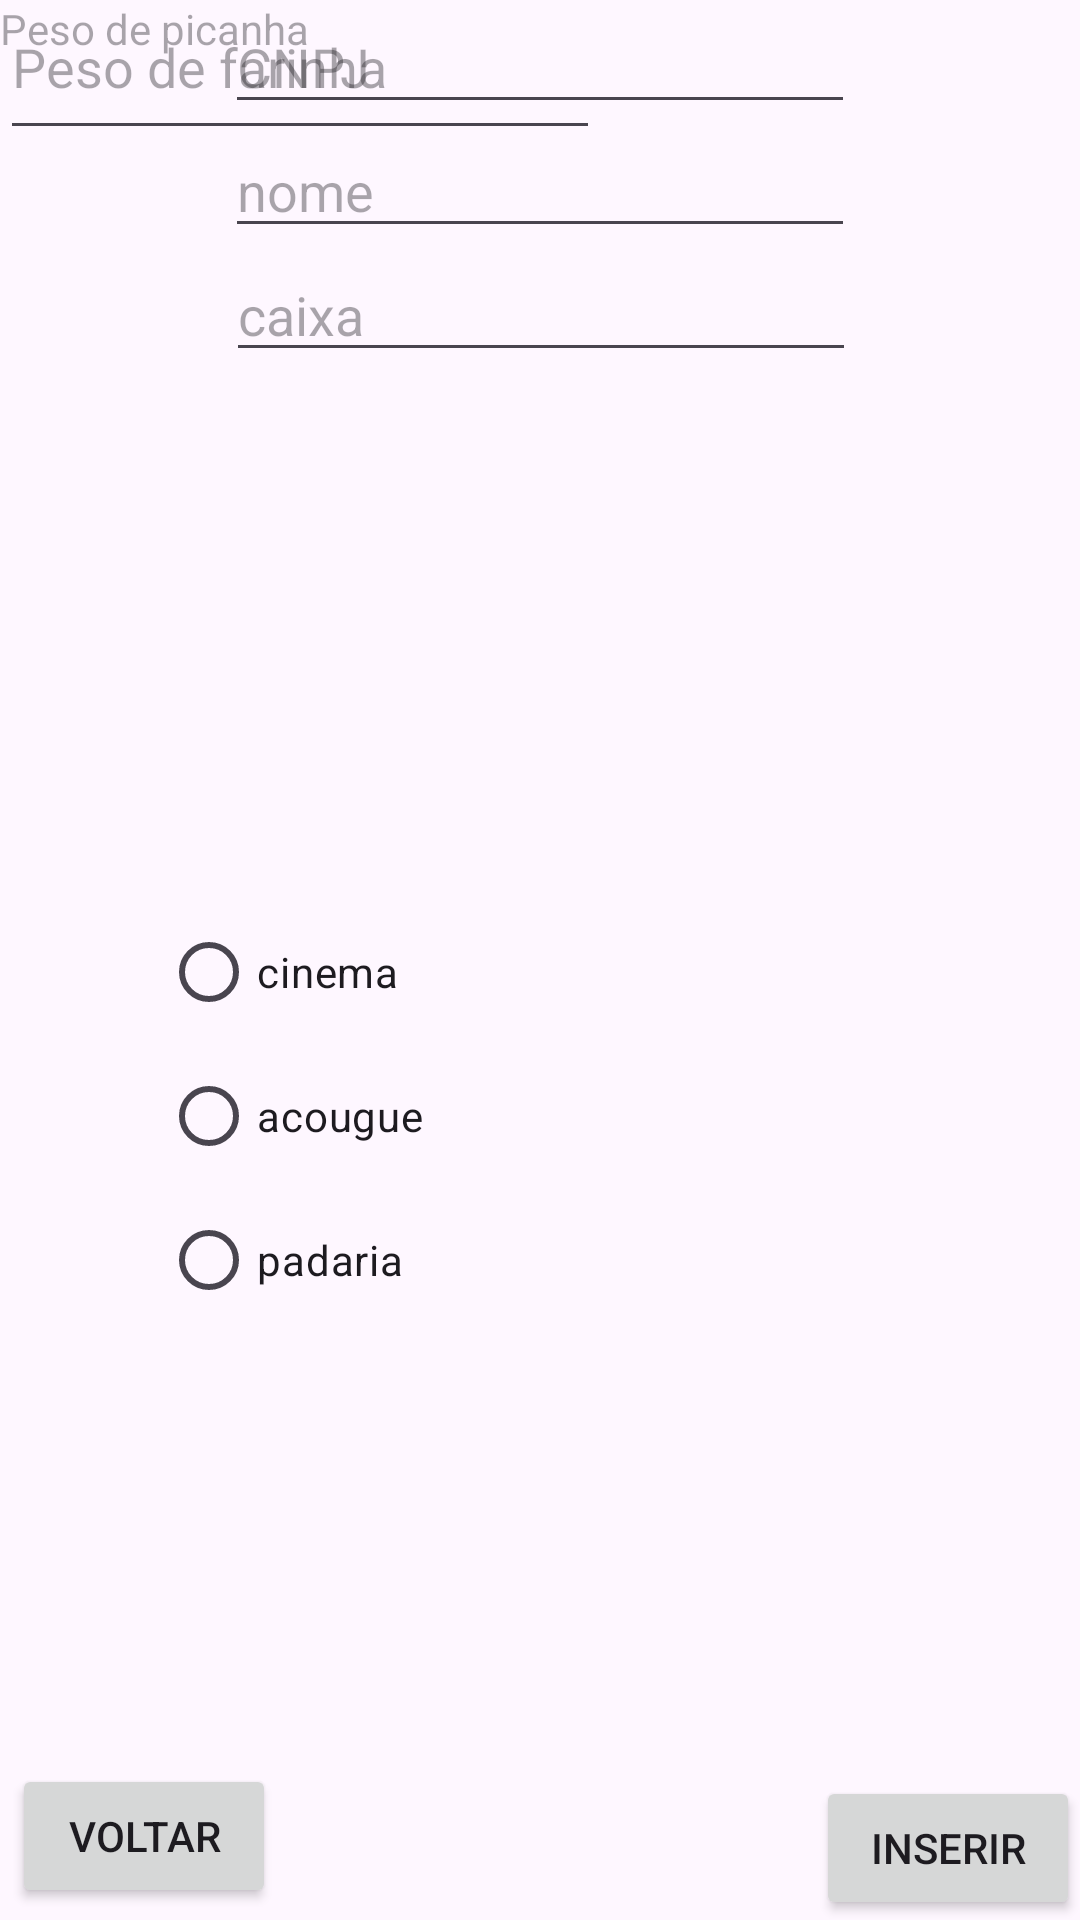

Layout XML and referenced resources for this Android screen:
<!-- AndroidManifest.xml: application theme Theme.Rec_PDM01 -->
<!-- res/layout/activity_tela_inserir.xml -->
<?xml version="1.0" encoding="utf-8"?>
<androidx.constraintlayout.widget.ConstraintLayout xmlns:android="http://schemas.android.com/apk/res/android"
    xmlns:app="http://schemas.android.com/apk/res-auto"
    xmlns:tools="http://schemas.android.com/tools"
    android:layout_width="match_parent"
    android:layout_height="match_parent"
    tools:context=".TelaInserir"
    tools:layout_editor_absoluteX="0dp"
    tools:layout_editor_absoluteY="-26dp">

    <EditText
        android:id="@+id/et_nome_principal"
        android:layout_width="wrap_content"
        android:layout_height="wrap_content"
        android:autofillHints=""
        android:ems="10"
        android:gravity="start|top"
        android:hint="nome"
        android:inputType="textMultiLine"
        app:layout_constraintBottom_toTopOf="@+id/et_caixa_principal"
        app:layout_constraintEnd_toEndOf="parent"
        app:layout_constraintHorizontal_bias="0.5"
        app:layout_constraintStart_toStartOf="parent"
        app:layout_constraintTop_toBottomOf="@+id/et_cnpj_principal"
        app:layout_constraintVertical_bias="0.5" />

    <EditText
        android:id="@+id/et_cnpj_principal"
        android:layout_width="wrap_content"
        android:layout_height="wrap_content"
        android:autofillHints=""
        android:ems="10"
        android:gravity="start|top"
        android:hint="CNPJ"
        android:inputType="textMultiLine"
        app:layout_constraintBottom_toTopOf="@+id/et_nome_principal"
        app:layout_constraintEnd_toEndOf="parent"
        app:layout_constraintHorizontal_bias="0.5"
        app:layout_constraintStart_toStartOf="parent"
        app:layout_constraintTop_toTopOf="parent"
        app:layout_constraintVertical_bias="0.5" />

    <EditText
        android:id="@+id/et_caixa_principal"
        android:layout_width="wrap_content"
        android:layout_height="wrap_content"
        android:autofillHints=""
        android:ems="10"
        android:gravity="start|top"
        android:hint="caixa"
        android:inputType="textMultiLine"
        app:layout_constraintBottom_toTopOf="@+id/radioGroup"
        app:layout_constraintEnd_toEndOf="parent"
        app:layout_constraintHorizontal_bias="0.502"
        app:layout_constraintStart_toStartOf="parent"
        app:layout_constraintTop_toTopOf="parent"
        app:layout_constraintVertical_bias="0.5" />


    <RadioGroup
        android:id="@+id/radioGroup"
        android:layout_width="253dp"
        android:layout_height="174dp"
        android:layout_marginTop="176dp"
        app:layout_constraintEnd_toEndOf="parent"
        app:layout_constraintStart_toStartOf="parent"
        app:layout_constraintTop_toBottomOf="@+id/et_caixa_principal">

        <RadioButton
            android:id="@+id/rb_cinema"
            android:layout_width="match_parent"
            android:layout_height="wrap_content"
            android:text="cinema"
            tools:layout_editor_absoluteX="79dp"
            tools:layout_editor_absoluteY="245dp" />

        <RadioButton
            android:id="@+id/rb_acougue"
            android:layout_width="match_parent"
            android:layout_height="wrap_content"
            android:text="acougue"
            tools:layout_editor_absoluteX="79dp"
            tools:layout_editor_absoluteY="293dp" />

        <RadioButton
            android:id="@+id/rb_padaria"
            android:layout_width="match_parent"
            android:layout_height="wrap_content"
            android:text="padaria"
            tools:layout_editor_absoluteX="79dp"
            tools:layout_editor_absoluteY="341dp" />

    </RadioGroup>

    <EditText
        android:id="@+id/ed_num_assentos"
        android:layout_width="200dp"
        android:layout_height="50dp"
        android:layout_marginBottom="76dp"
        android:autofillHints=""
        android:ems="10"
        android:gravity="start|top"
        android:hint="numero de assentos"
        android:inputType="textMultiLine"
        android:visibility="visible"
        app:layout_constraintBottom_toTopOf="@+id/ed_peso_de_farinha"
        app:layout_constraintEnd_toEndOf="parent"
        app:layout_constraintHorizontal_bias="0.478"
        app:layout_constraintStart_toStartOf="parent" />

    <EditText
        android:id="@+id/ed_peso_de_farinha"
        android:layout_width="200dp"
        android:layout_height="50dp"
        android:autofillHints=""
        android:ems="10"
        android:gravity="start|top"
        android:hint="Peso de farinha"
        android:inputType="textMultiLine"
        android:visibility="visible"
        tools:layout_editor_absoluteX="101dp"
        tools:layout_editor_absoluteY="634dp" />

    <Button
        android:id="@+id/bt_inserir_empresa"
        android:layout_width="wrap_content"
        android:layout_height="wrap_content"
        android:text="inserir"
        app:layout_constraintBottom_toBottomOf="parent"
        app:layout_constraintEnd_toEndOf="parent"
        app:layout_constraintHorizontal_bias="1.0"
        app:layout_constraintStart_toStartOf="parent"
        app:layout_constraintTop_toBottomOf="@+id/ed_peso_de_farinha"
        app:layout_constraintVertical_bias="1.0" />

    <Button
        android:id="@+id/bt_voltar_inserir"
        android:layout_width="wrap_content"
        android:layout_height="wrap_content"
        android:layout_marginStart="4dp"
        android:layout_marginBottom="4dp"
        android:text="Voltar"
        app:layout_constraintBottom_toBottomOf="parent"
        app:layout_constraintStart_toStartOf="parent" />

    <TextView
        android:id="@+id/ed_peso_picanha"
        android:layout_width="197dp"
        android:layout_height="42dp"
        tools:layout_editor_absoluteX="101dp"
        tools:layout_editor_absoluteY="575dp"
        android:hint="Peso de picanha"/>

</androidx.constraintlayout.widget.ConstraintLayout>
<!-- resources referenced by this layout -->
<resources>
  <style name="Theme.Rec_PDM01" parent="Base.Theme.Rec_PDM01" />
  <style name="Base.Theme.Rec_PDM01" parent="Theme.Material3.DayNight.NoActionBar">
          
          
      </style>
</resources>
